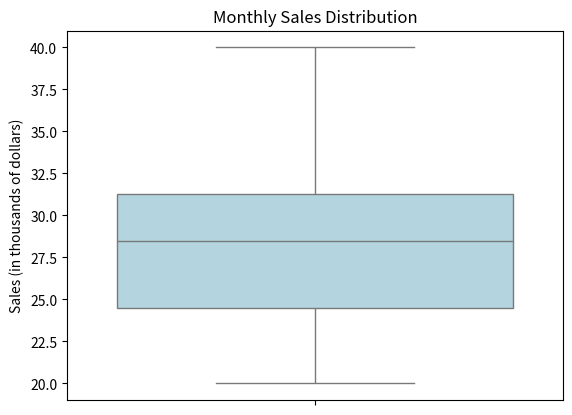

Write the Python code that produced this figure.
import seaborn as sns
import matplotlib.pyplot as plt


# Sample data: Monthly sales figures in thousands of dollars
monthly_sales = [20, 22, 25, 23, 28, 30, 35, 29, 27, 32, 31, 40]


# Create a box plot
sns.boxplot(y=monthly_sales, color='lightblue')


# Add titles and labels
plt.title('Monthly Sales Distribution')
plt.ylabel('Sales (in thousands of dollars)')


# Show the plot
plt.show()
